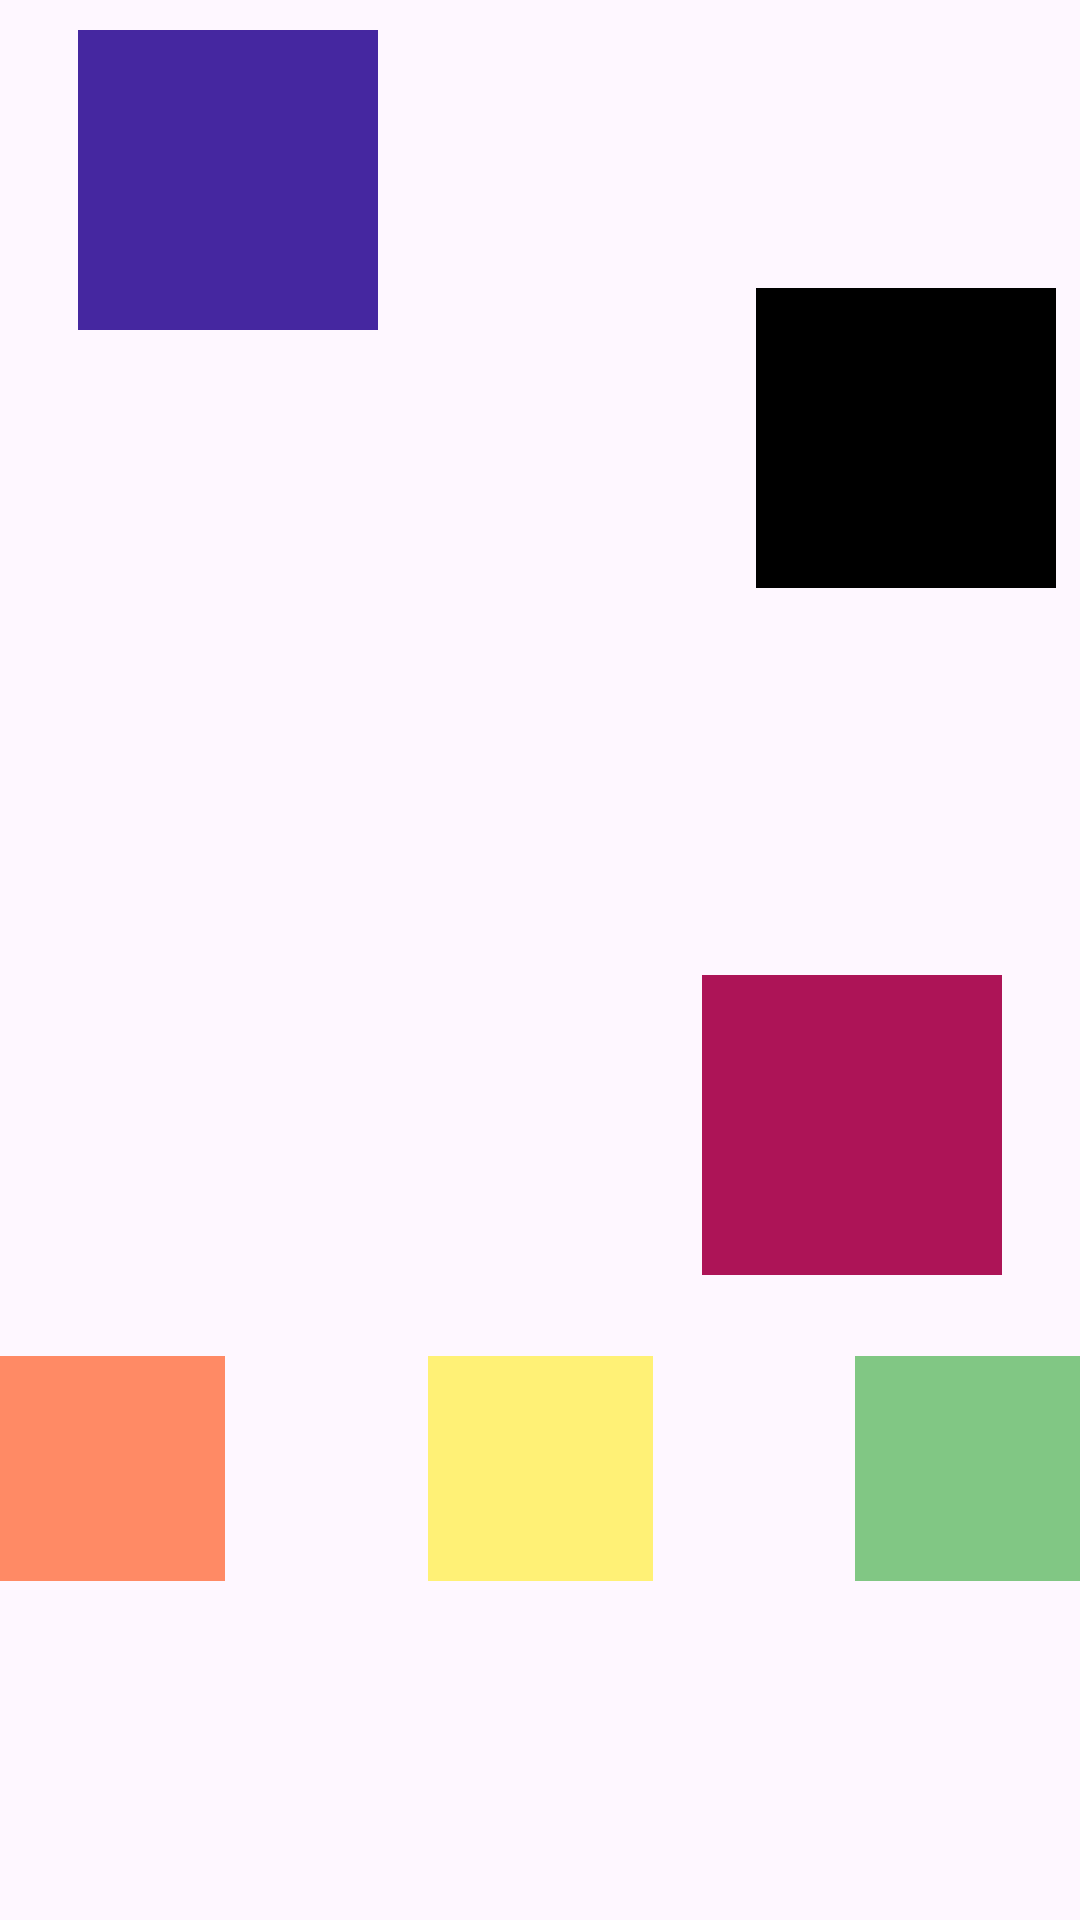

The Android layout XML behind this screen, and the referenced resources:
<!-- AndroidManifest.xml: application theme Theme.MenuCalculadora -->
<!-- res/layout/activity_constraint.xml -->
<?xml version="1.0" encoding="utf-8"?>
<androidx.constraintlayout.widget.ConstraintLayout xmlns:android="http://schemas.android.com/apk/res/android"
    xmlns:app="http://schemas.android.com/apk/res-auto"
    xmlns:tools="http://schemas.android.com/tools"
    android:layout_width="match_parent"
    android:layout_height="match_parent"
    tools:context=".ConstraintActivity">

    <View
        android:id="@+id/view1"
        android:layout_width="100dp"
        android:layout_height="100dp"
        android:background="#4527A0"
        android:layout_marginTop="10dp"
        app:layout_constraintTop_toTopOf="parent"
        app:layout_constraintEnd_toEndOf="parent"
        app:layout_constraintStart_toStartOf="parent"
        app:layout_constraintHorizontal_bias="0.1"
        ></View>
    <View
        android:id="@+id/view2"
        android:layout_width="100dp"
        android:layout_height="100dp"
        android:background="#AD1457"
        app:layout_constraintTop_toBottomOf="@id/view1"
        app:layout_constraintEnd_toEndOf="parent"
        app:layout_constraintStart_toStartOf="parent"
        app:layout_constraintBottom_toBottomOf="parent"
        app:layout_constraintHorizontal_bias="0.9"
        ></View>
    <View
        android:id="@+id/view3"
        android:layout_width="75dp"
        android:layout_height="75dp"
        android:background="#FF8A65"
        app:layout_constraintTop_toTopOf="@id/view4"
        app:layout_constraintStart_toStartOf="parent"
        app:layout_constraintEnd_toStartOf="@id/view4"
        app:layout_constraintBottom_toBottomOf="@id/view4"
        app:layout_constraintVertical_bias="0.8"
        app:layout_constraintHorizontal_chainStyle="spread_inside"
        ></View>
    <View
        android:id="@+id/view4"
        android:layout_width="75dp"
        android:layout_height="75dp"
        android:background="#FFF176"
        app:layout_constraintTop_toTopOf="parent"
        app:layout_constraintStart_toEndOf="@id/view3"
        app:layout_constraintBottom_toBottomOf="parent"
        app:layout_constraintEnd_toStartOf="@id/view5"
        app:layout_constraintVertical_bias="0.8"
        ></View>
    <View
        android:id="@+id/view5"
        android:layout_width="75dp"
        android:layout_height="75dp"
        android:background="#81C784"
        app:layout_constraintTop_toTopOf="@id/view4"
        app:layout_constraintStart_toEndOf="@id/view4"
        app:layout_constraintBottom_toBottomOf="@id/view4"
        app:layout_constraintEnd_toEndOf="parent"
        app:layout_constraintVertical_bias="0.8"
        ></View>
    <androidx.constraintlayout.widget.Guideline
        android:id="@+id/guideV1"
        android:layout_width="wrap_content"
        android:layout_height="wrap_content"
        android:orientation="vertical"
        app:layout_constraintGuide_percent="0.7"
        ></androidx.constraintlayout.widget.Guideline>
    <androidx.constraintlayout.widget.Guideline
        android:id="@+id/guideH1"
        android:layout_width="wrap_content"
        android:layout_height="wrap_content"
        android:orientation="horizontal"
        app:layout_constraintGuide_percent="0.15"
        ></androidx.constraintlayout.widget.Guideline>
    <View
        android:layout_width="100dp"
        android:layout_height="100dp"
        android:background="#000000"
        app:layout_constraintTop_toBottomOf="@id/guideH1"
        app:layout_constraintStart_toEndOf="parent"
        app:layout_constraintStart_toStartOf="@id/guideV1"
        ></View>
</androidx.constraintlayout.widget.ConstraintLayout>
<!-- resources referenced by this layout -->
<resources>
  <style name="Theme.MenuCalculadora" parent="Base.Theme.MenuCalculadora" />
  <style name="Base.Theme.MenuCalculadora" parent="Theme.Material3.DayNight.NoActionBar">
          
          
      </style>
</resources>
